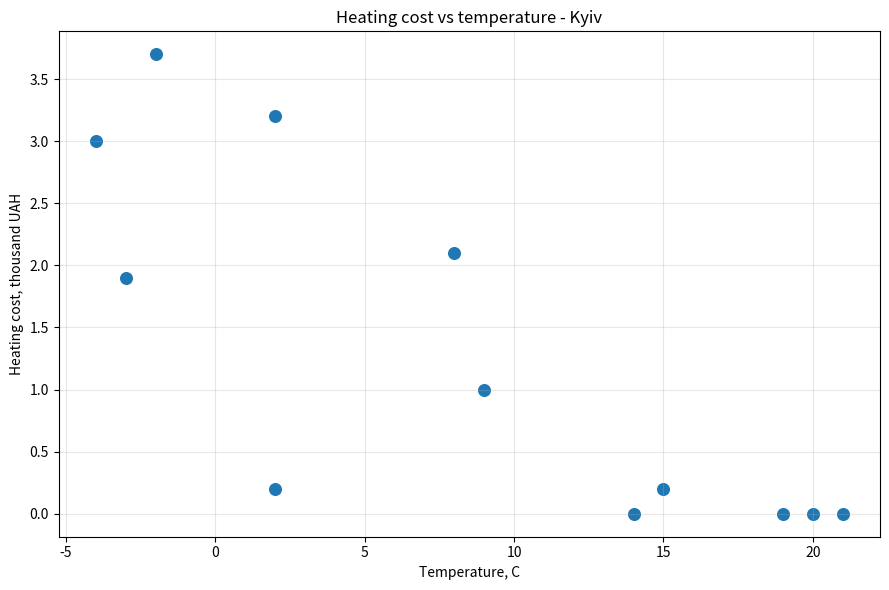
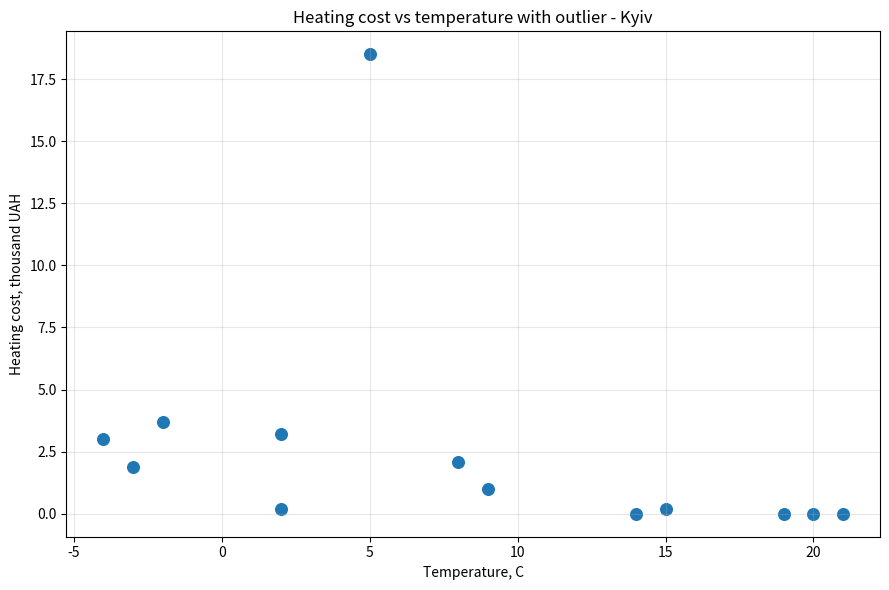

Recreate these plots in Python, in order.
import numpy as np
import pandas as pd
import matplotlib.pyplot as plt
from scipy.stats import pearsonr, spearmanr

# ============================================================
# PRACTICAL WORK 16
# Correlation analysis
# Student: Artem Oliinyk
# Group: IT-41
# Variant: 1
# City: Kyiv
# ============================================================

np.random.seed(1)

city = "Kyiv"

months = [
    "Jan", "Feb", "Mar", "Apr", "May", "Jun",
    "Jul", "Aug", "Sep", "Oct", "Nov", "Dec"
]

# Variant 1 - Kyiv
monthly_temp = [-4, -3, 2, 9, 15, 19, 21, 20, 14, 8, 2, -2]

# ============================================================
# DATA GENERATION
# ============================================================

rows = []

for month, temp in zip(months, monthly_temp):
    heating_days = np.clip(
        18 - temp + np.random.normal(0, 1.5),
        0,
        30
    )
    heating_days = round(heating_days)

    cost = 0.15 * heating_days + np.random.normal(0, 1.0)
    cost = round(max(cost, 0), 1)

    rows.append({
        "city": city,
        "month": month,
        "temperature": temp,
        "heating_days": heating_days,
        "heating_cost": cost
    })

climate = pd.DataFrame(rows)

print("=" * 70)
print("PRACTICAL WORK 16")
print("Student: Artem Oliinyk")
print("Group: IT-41")
print("Variant: 1")
print("City: Kyiv")
print("=" * 70)

print("\nDATASET:")
print(climate.to_string(index=False))


# ============================================================
# TASK 1
# SCATTER PLOT
# ============================================================

print("\n" + "=" * 70)
print("TASK 1. SCATTER PLOT")
print("=" * 70)

plt.figure(figsize=(9, 6))

plt.scatter(
    climate["temperature"],
    climate["heating_cost"],
    s=70
)

plt.xlabel("Temperature, C")
plt.ylabel("Heating cost, thousand UAH")
plt.title("Heating cost vs temperature - Kyiv")
plt.grid(True, alpha=0.3)

plt.tight_layout()
plt.show()

print(
    "\nConclusion:"
    "\nThe scatter plot shows a negative relationship."
    "\nWhen temperature increases, heating costs generally decrease."
    "\nThe relationship is approximately linear, although random noise is present."
    "\nThis agrees with the data generation formula."
)


# ============================================================
# TASK 2
# PEARSON AND SPEARMAN CORRELATION
# ============================================================

print("\n" + "=" * 70)
print("TASK 2. PEARSON AND SPEARMAN CORRELATION")
print("=" * 70)

x = climate["temperature"]
y = climate["heating_cost"]

pearson_result = pearsonr(x, y)
spearman_result = spearmanr(x, y)

print(f"\nPearson r = {pearson_result.statistic:.4f}")
print(f"Pearson p-value = {pearson_result.pvalue:.6f}")

print(f"\nSpearman rho = {spearman_result.statistic:.4f}")
print(f"Spearman p-value = {spearman_result.pvalue:.6f}")

alpha = 0.05

print("\nHypothesis testing:")

if pearson_result.pvalue < alpha:
    print("Pearson: p < 0.05 -> reject H0.")
    print("There is a statistically significant correlation.")
else:
    print("Pearson: p >= 0.05 -> do not reject H0.")

if spearman_result.pvalue < alpha:
    print("Spearman: p < 0.05 -> reject H0.")
    print("There is a statistically significant monotonic correlation.")
else:
    print("Spearman: p >= 0.05 -> do not reject H0.")


# 95% confidence interval for Pearson correlation

try:
    ci = pearson_result.confidence_interval(confidence_level=0.95)

    print("\n95% confidence interval for Pearson r:")
    print(f"[{ci.low:.4f}; {ci.high:.4f}]")

except AttributeError:
    print("\nConfidence interval is unavailable in this SciPy version.")


print(
    "\nInterpretation:"
    "\nPearson and Spearman coefficients are both expected to be negative."
    "\nTheir similar values indicate that the relationship is approximately"
    "\nlinear and monotonic. As temperature increases, heating costs decrease."
)


# ============================================================
# TASK 3
# CORRELATION MATRIX
# ============================================================

print("\n" + "=" * 70)
print("TASK 3. CORRELATION MATRIX")
print("=" * 70)

numeric_data = climate[
    ["temperature", "heating_days", "heating_cost"]
]

pearson_matrix = numeric_data.corr()

print("\nPearson correlation matrix:")
print(pearson_matrix.round(4))

spearman_matrix = numeric_data.corr(method="spearman")

print("\nSpearman correlation matrix:")
print(spearman_matrix.round(4))


# Find strongest and weakest correlations

pairs = {
    "temperature - heating_days":
        abs(pearson_matrix.loc["temperature", "heating_days"]),

    "temperature - heating_cost":
        abs(pearson_matrix.loc["temperature", "heating_cost"]),

    "heating_days - heating_cost":
        abs(pearson_matrix.loc["heating_days", "heating_cost"])
}

strongest = max(pairs, key=pairs.get)
weakest = min(pairs, key=pairs.get)

print("\nStrongest correlation:")
print(strongest, "=", round(pairs[strongest], 4))

print("\nWeakest correlation:")
print(weakest, "=", round(pairs[weakest], 4))

print(
    "\nConclusion:"
    "\nThe strong correlations are expected because heating_days"
    "\nis calculated using temperature, while heating_cost is calculated"
    "\nusing heating_days. The Spearman matrix leads to similar conclusions."
)


# ============================================================
# TASK 4
# CORRELATION AND CAUSALITY
# ============================================================

print("\n" + "=" * 70)
print("TASK 4. CORRELATION AND CAUSALITY")
print("=" * 70)

print(
    "\nIn this dataset the relationship is not only an accidental correlation."
    "\nHeating days are directly calculated from temperature in the generation"
    "\nformula, and heating costs are then calculated from heating days."
    "\nTherefore temperature directly influences the generated values."
    "\nUnlike the classic ice cream and drowning example, there is no hidden"
    "\nconfounder responsible for the main relationship in this synthetic dataset."
)


# ============================================================
# TASK 5
# OUTLIER TEST
# ============================================================

print("\n" + "=" * 70)
print("TASK 5. OUTLIER TEST")
print("=" * 70)

# Copy original dataset
climate_outlier = climate.copy()

# Add anomalous observation
# Boiler accident caused heating costs to increase 5 times.

anomaly = pd.DataFrame([{
    "city": city,
    "month": "Emergency",
    "temperature": 5,
    "heating_days": 15,
    "heating_cost": climate["heating_cost"].max() * 5
}])

climate_outlier = pd.concat(
    [climate_outlier, anomaly],
    ignore_index=True
)

print("\nDataset with outlier:")
print(climate_outlier.to_string(index=False))


# New correlations

pearson_outlier = pearsonr(
    climate_outlier["temperature"],
    climate_outlier["heating_cost"]
)

spearman_outlier = spearmanr(
    climate_outlier["temperature"],
    climate_outlier["heating_cost"]
)

print("\nWITHOUT OUTLIER:")
print(f"Pearson r = {pearson_result.statistic:.4f}")
print(f"Spearman rho = {spearman_result.statistic:.4f}")

print("\nWITH OUTLIER:")
print(f"Pearson r = {pearson_outlier.statistic:.4f}")
print(f"Spearman rho = {spearman_outlier.statistic:.4f}")


pearson_change = abs(
    pearson_outlier.statistic - pearson_result.statistic
)

spearman_change = abs(
    spearman_outlier.statistic - spearman_result.statistic
)

print("\nChange in coefficients:")
print(f"Pearson change = {pearson_change:.4f}")
print(f"Spearman change = {spearman_change:.4f}")


if pearson_change > spearman_change:
    print(
        "\nPearson changed more strongly."
        "\nThis is expected because Pearson correlation uses the actual"
        "\nnumerical values and is more sensitive to extreme observations."
        "\nSpearman uses ranks, so one extreme value usually has less influence."
    )
else:
    print(
        "\nSpearman changed more strongly in this generated sample."
        "\nHowever, in general Pearson is more sensitive to extreme values,"
        "\nwhile Spearman is based on ranks and is usually more robust."
    )


# Plot with outlier

plt.figure(figsize=(9, 6))

plt.scatter(
    climate_outlier["temperature"],
    climate_outlier["heating_cost"],
    s=70
)

plt.xlabel("Temperature, C")
plt.ylabel("Heating cost, thousand UAH")
plt.title("Heating cost vs temperature with outlier - Kyiv")
plt.grid(True, alpha=0.3)

plt.tight_layout()
plt.show()


# ============================================================
# CONTROL QUESTIONS
# ============================================================

print("\n" + "=" * 70)
print("CONTROL QUESTIONS")
print("=" * 70)

print("""
1. Why does Pearson correlation use standard deviations?

Pearson correlation divides covariance by the product of the standard
deviations of both variables. This normalizes the covariance and makes
the coefficient independent of measurement units. The result is always
between -1 and 1.

2. Why does Spearman use ranks?

Spearman correlation replaces actual values with their ranks.
Therefore, extremely large or small numerical values have less influence
on the result. It measures the strength of a monotonic relationship.

3. Example where r is close to zero but a strong relationship exists:

For example, y = x^2 for values of x distributed symmetrically around zero.
There is a strong nonlinear relationship between x and y, but Pearson
correlation can be close to zero because it measures linear association.

4. Why does correlation not prove causation?

Two variables can be strongly correlated because of a third variable,
reverse causality, coincidence, or another hidden factor. Therefore,
correlation alone does not prove that changing one variable causes
changes in the other.
""")

print("=" * 70)
print("PRACTICAL WORK 16 COMPLETED")
print("=" * 70)
